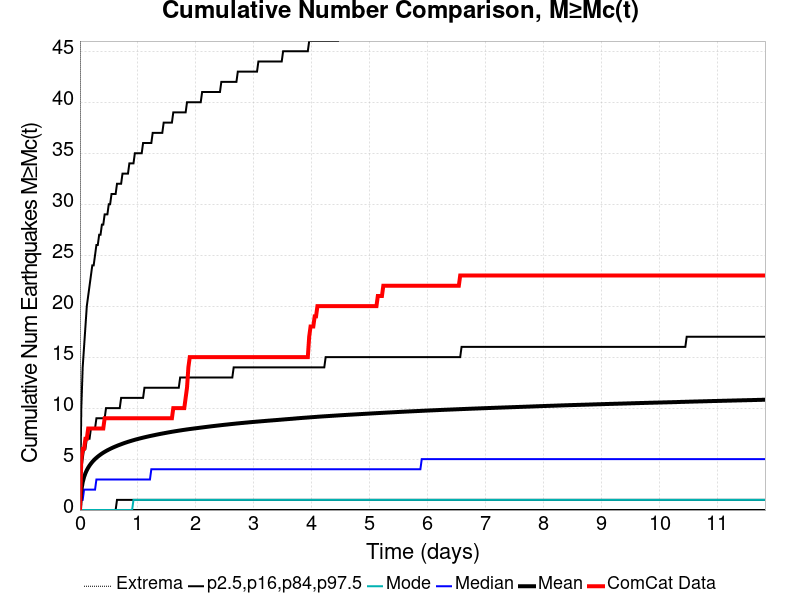

Values plotted in this chart, from the file beside it:
Time (days), ComCat Data, Simulation Mean, Simulation Median, Simulation Mode, Simulation Minimum, Simulation Maximum, 2.5 %-ile, 16 %-ile, 84 %-ile, 97.5 %-ile
0.0, 0.0, 0.0, 0.0, 0.0, 0.0, 0.0, 0.0, 0.0, 0.0, 0.0
0.02369, 5.0, 1.94, 1.0, 0.0, 0.0, 1129, 0.0, 0.0, 4.0, 10.0
0.04737, 6.0, 2.729, 1.0, 0.0, 0.0, 1619, 0.0, 0.0, 5.0, 14.0
0.07106, 6.0, 3.235, 2.0, 0.0, 0.0, 1922, 0.0, 0.0, 6.0, 16.0
0.09475, 7.0, 3.609, 2.0, 0.0, 0.0, 2137, 0.0, 0.0, 6.0, 18.0
0.1184, 7.0, 3.91, 2.0, 0.0, 0.0, 2302, 0.0, 0.0, 7.0, 20.0
0.1421, 8.0, 4.156, 2.0, 0.0, 0.0, 2442, 0.0, 0.0, 7.0, 21.0
0.1658, 8.0, 4.369, 2.0, 0.0, 0.0, 2565, 0.0, 0.0, 7.0, 22.0
0.1895, 8.0, 4.554, 2.0, 0.0, 0.0, 2658, 0.0, 0.0, 8.0, 23.0
0.2132, 8.0, 4.721, 2.0, 0.0, 0.0, 2761, 0.0, 0.0, 8.0, 24.0
0.2369, 8.0, 4.871, 2.0, 0.0, 0.0, 2855, 0.0, 0.0, 8.0, 24.0
0.2606, 8.0, 5.005, 2.0, 0.0, 0.0, 2946, 0.0, 0.0, 8.0, 25.0
0.2842, 8.0, 5.126, 3.0, 0.0, 0.0, 3020, 0.0, 0.0, 9.0, 26.0
0.3079, 8.0, 5.24, 3.0, 0.0, 0.0, 3084, 0.0, 0.0, 9.0, 26.0
0.3316, 8.0, 5.346, 3.0, 0.0, 0.0, 3143, 0.0, 0.0, 9.0, 27.0
0.3553, 8.0, 5.446, 3.0, 0.0, 0.0, 3199, 0.0, 0.0, 9.0, 27.0
0.379, 8.0, 5.54, 3.0, 0.0, 0.0, 3250, 0.0, 0.0, 9.0, 28.0
0.4027, 8.0, 5.628, 3.0, 0.0, 0.0, 3307, 0.0, 0.0, 9.0, 28.0
0.4264, 9.0, 5.709, 3.0, 0.0, 0.0, 3352, 0.0, 0.0, 9.0, 29.0
0.45, 9.0, 5.788, 3.0, 0.0, 0.0, 3393, 0.0, 0.0, 10.0, 29.0
0.4737, 9.0, 5.861, 3.0, 0.0, 0.0, 3428, 0.0, 0.0, 10.0, 29.0
0.4974, 9.0, 5.931, 3.0, 0.0, 0.0, 3465, 0.0, 0.0, 10.0, 30.0
0.5211, 9.0, 6, 3.0, 0.0, 0.0, 3501, 0.0, 0.0, 10.0, 30.0
0.5448, 9.0, 6.065, 3.0, 0.0, 0.0, 3525, 0.0, 0.0, 10.0, 31.0
0.5685, 9.0, 6.127, 3.0, 0.0, 0.0, 3559, 0.0, 0.0, 10.0, 31.0
0.5922, 9.0, 6.187, 3.0, 0.0, 0.0, 3589, 0.0, 0.0, 10.0, 31.0
0.6159, 9.0, 6.244, 3.0, 0.0, 0.0, 3609, 0.0, 0.0, 10.0, 31.0
0.6395, 9.0, 6.3, 3.0, 0.0, 0.0, 3636, 0.0, 1.0, 10.0, 32.0
0.6632, 9.0, 6.354, 3.0, 0.0, 0.0, 3666, 0.0, 1.0, 10.0, 32.0
0.6869, 9.0, 6.405, 3.0, 0.0, 0.0, 3691, 0.0, 1.0, 10.0, 32.0
0.7106, 9.0, 6.456, 3.0, 0.0, 0.0, 3716, 0.0, 1.0, 11.0, 32.0
0.7343, 9.0, 6.507, 3.0, 0.0, 0.0, 3745, 0.0, 1.0, 11.0, 33.0
0.758, 9.0, 6.555, 3.0, 0.0, 0.0, 3779, 0.0, 1.0, 11.0, 33.0
0.7817, 9.0, 6.603, 3.0, 0.0, 0.0, 3820, 0.0, 1.0, 11.0, 33.0
0.8053, 9.0, 6.648, 3.0, 0.0, 0.0, 3844, 0.0, 1.0, 11.0, 33.0
0.829, 9.0, 6.691, 3.0, 0.0, 0.0, 3875, 0.0, 1.0, 11.0, 33.0
0.8527, 9.0, 6.733, 3.0, 0.0, 0.0, 3907, 0.0, 1.0, 11.0, 34.0
0.8764, 9.0, 6.774, 3.0, 0.0, 0.0, 3926, 0.0, 1.0, 11.0, 34.0
0.9001, 9.0, 6.815, 3.0, 0.0, 0.0, 3955, 0.0, 1.0, 11.0, 34.0
0.9238, 9.0, 6.855, 3.0, 1.0, 0.0, 3977, 0.0, 1.0, 11.0, 34.0
0.9475, 9.0, 6.894, 3.0, 1.0, 0.0, 4003, 0.0, 1.0, 11.0, 35.0
0.9712, 9.0, 6.931, 3.0, 1.0, 0.0, 4033, 0.0, 1.0, 11.0, 35.0
0.9948, 9.0, 6.967, 3.0, 1.0, 0.0, 4057, 0.0, 1.0, 11.0, 35.0
1.019, 9.0, 7.002, 3.0, 1.0, 0.0, 4081, 0.0, 1.0, 11.0, 35.0
1.042, 9.0, 7.036, 3.0, 1.0, 0.0, 4103, 0.0, 1.0, 11.0, 35.0
1.066, 9.0, 7.071, 3.0, 1.0, 0.0, 4128, 0.0, 1.0, 11.0, 35.0
1.09, 9.0, 7.103, 3.0, 1.0, 0.0, 4138, 0.0, 1.0, 11.0, 36.0
1.113, 9.0, 7.135, 3.0, 1.0, 0.0, 4150, 0.0, 1.0, 12.0, 36.0
1.137, 9.0, 7.167, 3.0, 1.0, 0.0, 4166, 0.0, 1.0, 12.0, 36.0
1.161, 9.0, 7.198, 3.0, 1.0, 0.0, 4184, 0.0, 1.0, 12.0, 36.0
1.184, 9.0, 7.229, 3.0, 1.0, 0.0, 4201, 0.0, 1.0, 12.0, 36.0
1.208, 9.0, 7.259, 3.0, 1.0, 0.0, 4211, 0.0, 1.0, 12.0, 36.0
1.232, 9.0, 7.288, 4.0, 1.0, 0.0, 4231, 0.0, 1.0, 12.0, 36.0
1.255, 9.0, 7.316, 4.0, 1.0, 0.0, 4242, 0.0, 1.0, 12.0, 37.0
1.279, 9.0, 7.343, 4.0, 1.0, 0.0, 4256, 0.0, 1.0, 12.0, 37.0
1.303, 9.0, 7.371, 4.0, 1.0, 0.0, 4268, 0.0, 1.0, 12.0, 37.0
1.326, 9.0, 7.401, 4.0, 1.0, 0.0, 4283, 0.0, 1.0, 12.0, 37.0
1.35, 9.0, 7.428, 4.0, 1.0, 0.0, 4294, 0.0, 1.0, 12.0, 37.0
1.374, 9.0, 7.454, 4.0, 1.0, 0.0, 4307, 0.0, 1.0, 12.0, 37.0
1.398, 9.0, 7.48, 4.0, 1.0, 0.0, 4319, 0.0, 1.0, 12.0, 37.0
... 440 more rows
